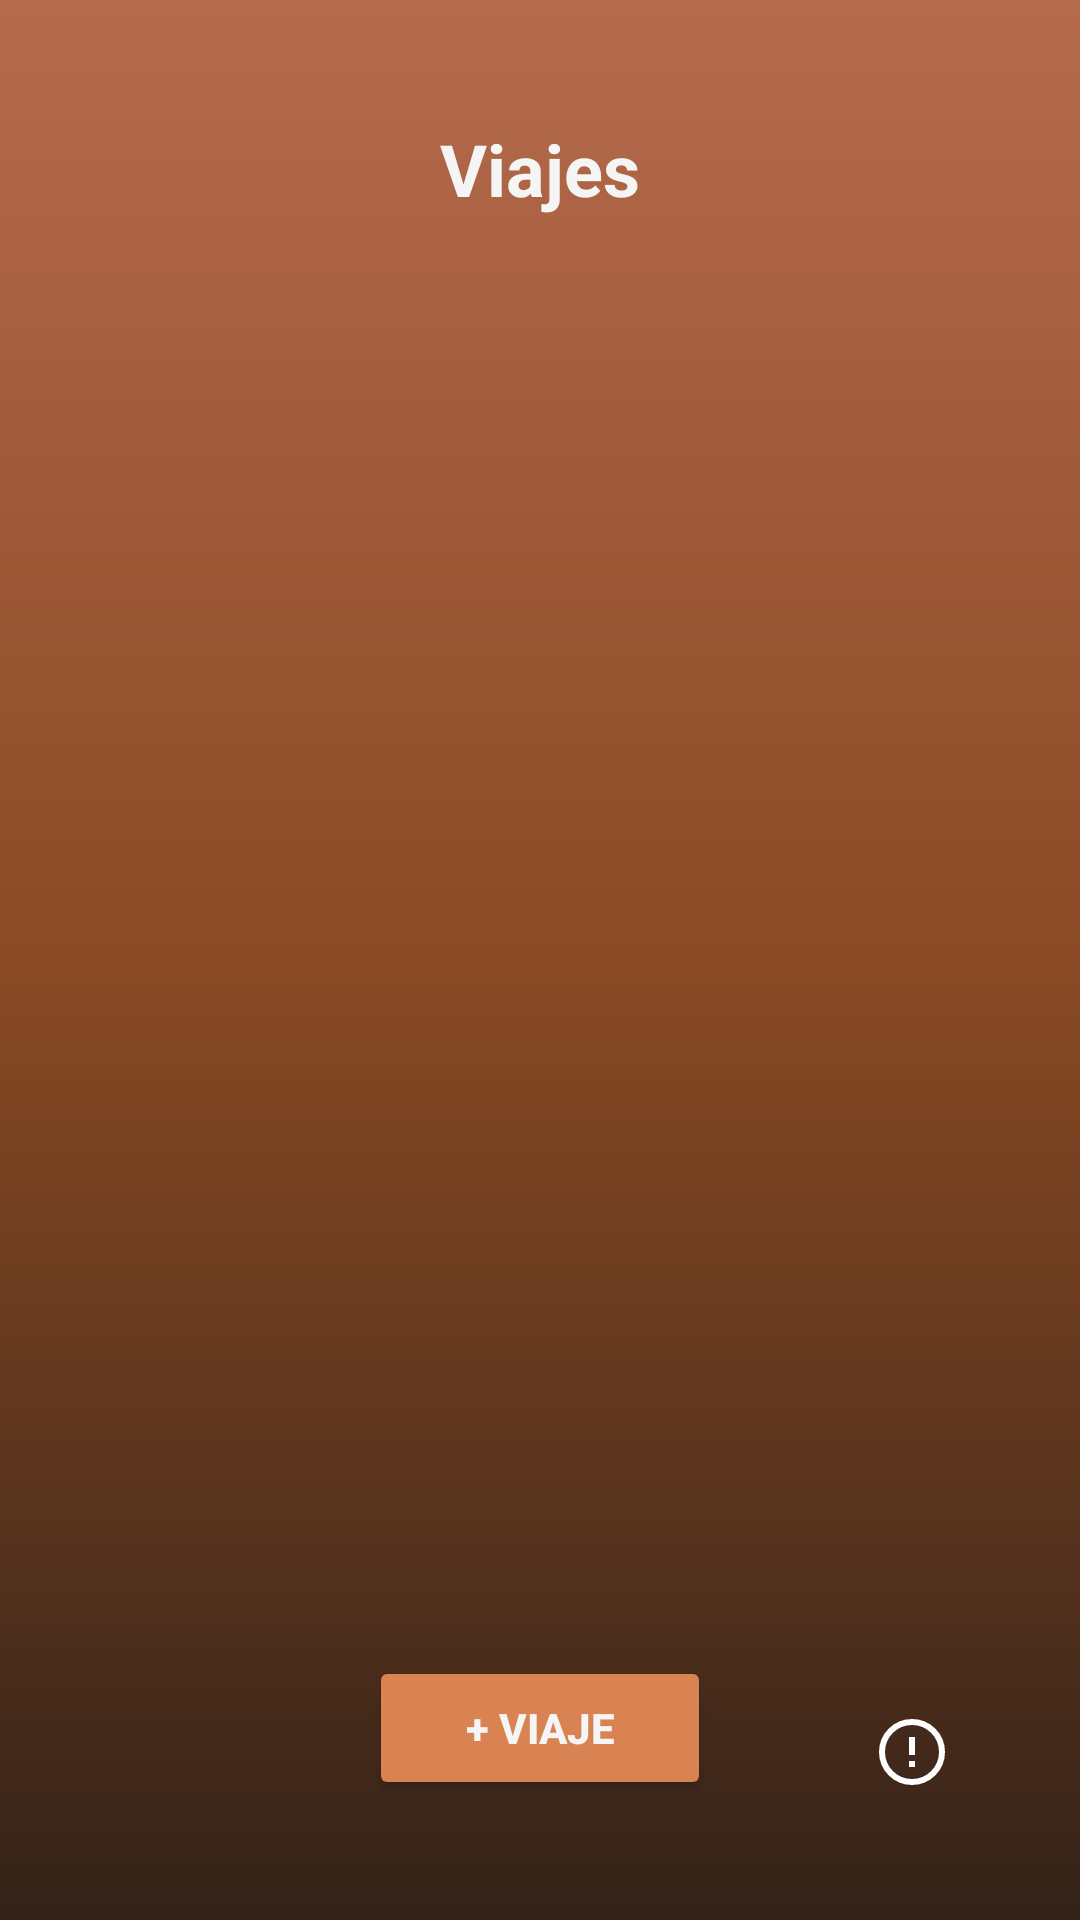

The Android layout XML behind this screen, and the referenced resources:
<!-- AndroidManifest.xml: application theme Theme.Satori_by_Aristo -->
<!-- res/layout/fragment_administrador.xml -->
<?xml version="1.0" encoding="utf-8"?>
<RelativeLayout xmlns:android="http://schemas.android.com/apk/res/android"
    android:id="@+id/mainViajes"
    android:layout_width="match_parent"
    android:layout_height="match_parent"
    android:background="@drawable/bg_gradient"
    android:padding="16dp">

    
    <TextView
        android:id="@+id/tituloViajes"
        android:layout_width="wrap_content"
        android:layout_height="wrap_content"
        android:text="Viajes"
        android:textSize="24sp"
        android:textStyle="bold"
        android:textColor="@color/blanco_hueso"
        android:layout_centerHorizontal="true"
        android:layout_marginTop="24dp"/>

    
    <ListView
        android:id="@+id/listaOperadores"
        android:layout_width="match_parent"
        android:layout_height="match_parent"
        android:layout_below="@id/tituloViajes"
        android:layout_above="@id/btnCrearViaje"
        android:layout_marginTop="16dp"
        android:divider="@null"
        android:dividerHeight="10dp"
        android:padding="12dp"
        android:clipToPadding="false"
      />




    
    <ImageButton
        android:id="@+id/btnAyuda"
        android:layout_width="48dp"
        android:layout_height="48dp"
        android:src="@drawable/ayudacirculo"
        android:background="@android:color/transparent"
        android:layout_alignParentEnd="true"
        android:layout_alignParentBottom="true"
        android:layout_margin="16dp"
        android:contentDescription="Ayuda" />

    
    <Button
        android:id="@+id/btnCrearViaje"
        android:layout_width="wrap_content"
        android:layout_height="wrap_content"
        android:text="+ Viaje"
        android:textStyle="bold"
        android:textColor="@color/blanco_hueso"
        android:backgroundTint="@color/naranja_boton"
        android:layout_centerHorizontal="true"
        android:layout_alignParentBottom="true"
        android:layout_marginBottom="24dp"
        android:paddingHorizontal="32dp"
        android:paddingVertical="12dp"/>
</RelativeLayout>
<!-- resources referenced by this layout -->
<resources>
  <color name="blanco_hueso">#F5F5F5</color>
  <color name="naranja_boton">#D98252</color>
  <!-- drawable ayudacirculo (drawable) -->
  <vector xmlns:android="http://schemas.android.com/apk/res/android"
      android:width="24dp"
      android:height="24dp"
      android:viewportWidth="24"
      android:viewportHeight="24">
      
      <path
          android:strokeColor="#FFFFFFFF"
          android:strokeWidth="2"
          android:fillColor="@android:color/transparent"
          android:pathData="M12,2a10,10 0 1,0 0,20a10,10 0 1,0 0,-20z"/>
      
      <path
          android:fillColor="#FFFFFFFF"
          android:pathData="M11,7h2v6h-2zM11,15h2v2h-2z"/>
  </vector>
  <!-- drawable bg_gradient (drawable) -->
  <shape xmlns:android="http://schemas.android.com/apk/res/android"
      android:shape="rectangle">
      <gradient
          android:startColor="#332218"
      android:centerColor="#8A4A24"
      android:endColor="#B66B4E"
      android:angle="90"/>
  </shape>
  <style name="Theme.Satori_by_Aristo" parent="Theme.MaterialComponents.DayNight.DarkActionBar">
          
          <item name="colorPrimary">#2A1B12</item>
          <item name="colorPrimaryVariant">@color/orange_dark</item>
          <item name="colorOnPrimary">@color/white</item>
          <item name="colorSecondary">@color/grey</item>
          <item name="colorOnSecondary">@color/black</item>
  
          
          <item name="android:statusBarColor">@color/naranja_boton</item> 
          <item name="android:windowDrawsSystemBarBackgrounds">true</item> 
          <item name="windowActionBar">true</item>
          <item name="windowNoTitle">false</item>
      </style>
  <color name="orange_dark">#F57C00</color>
  <color name="white">#FFFFFFFF</color>
  <color name="grey">#BF040303</color>
  <color name="black">#FF000000</color>
</resources>
